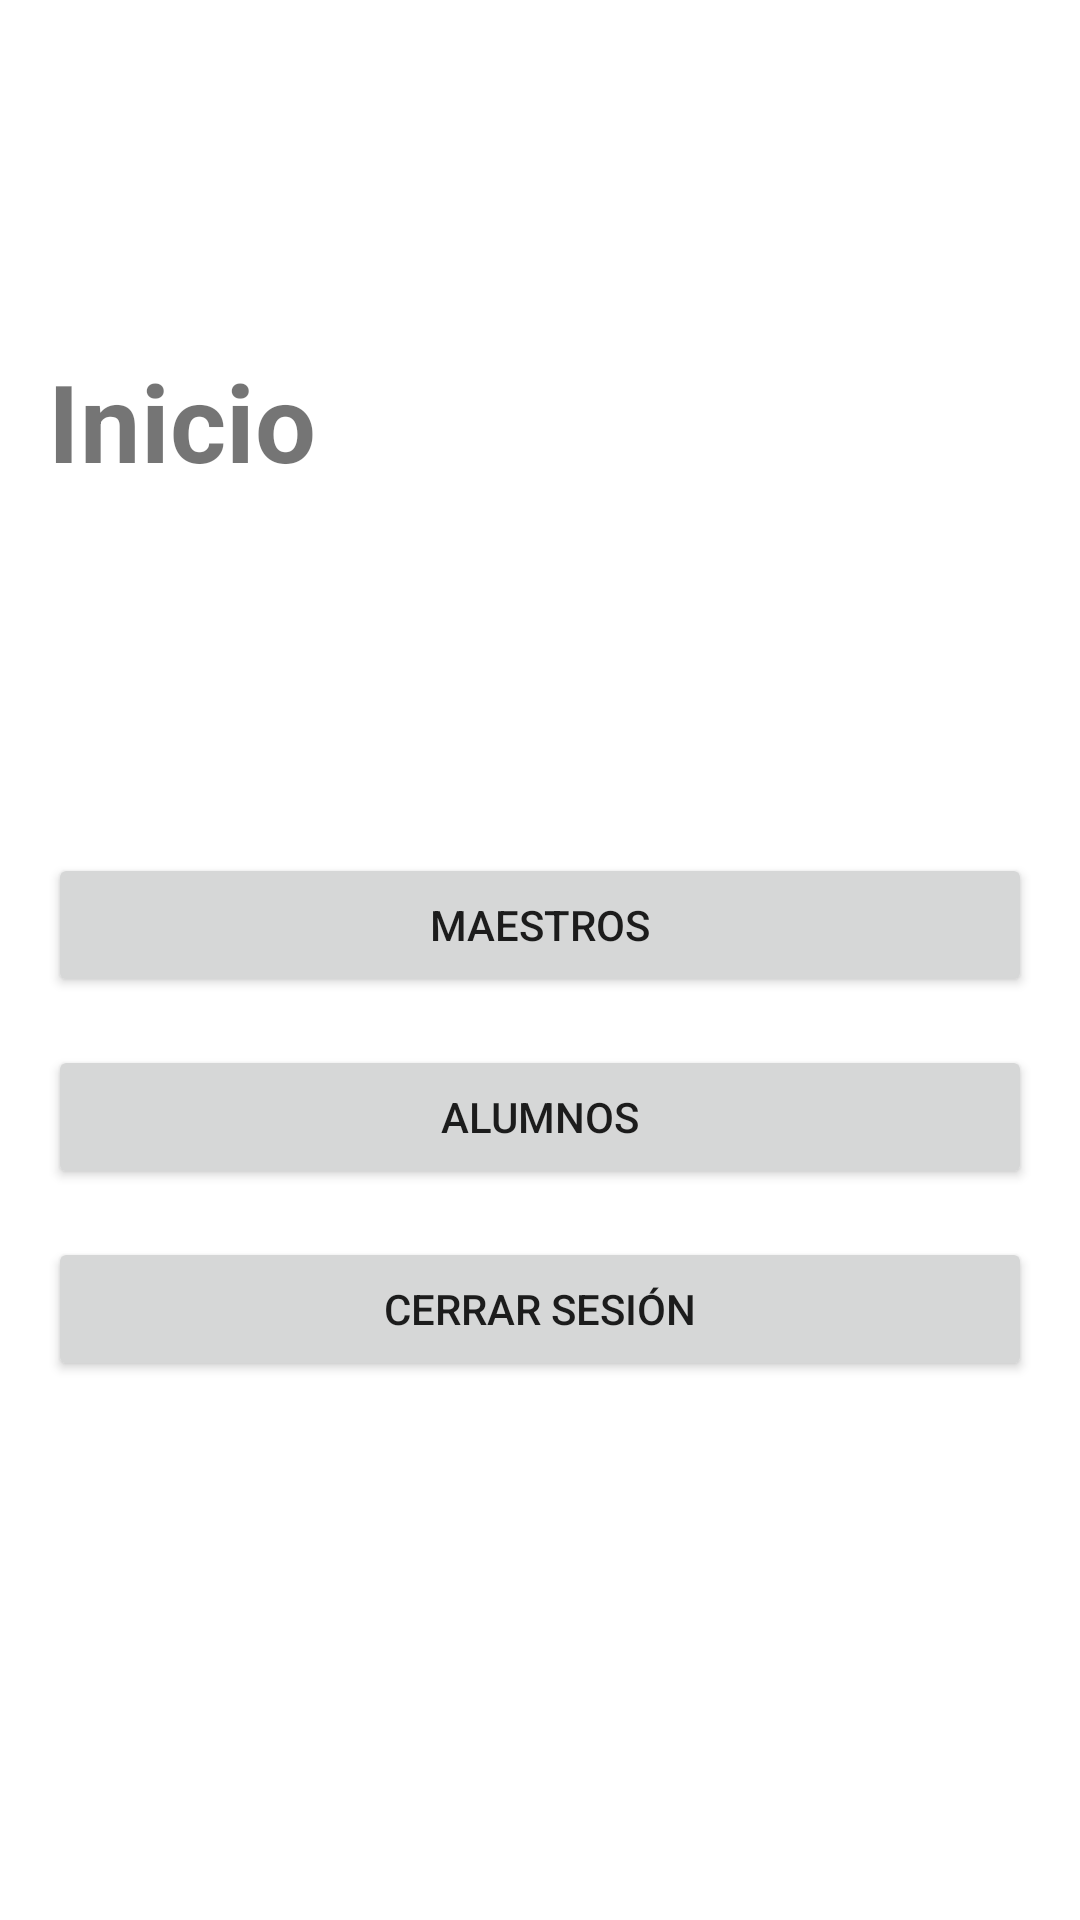

Write the Android layout XML for this screen, with the resource values it uses.
<!-- AndroidManifest.xml: application theme Theme.ReotroFit -->
<!-- res/layout/activity_menu_princiapal.xml -->
<?xml version="1.0" encoding="utf-8"?>
<androidx.constraintlayout.widget.ConstraintLayout xmlns:android="http://schemas.android.com/apk/res/android"
    xmlns:app="http://schemas.android.com/apk/res-auto"
    xmlns:tools="http://schemas.android.com/tools"
    android:layout_width="match_parent"
    android:layout_height="match_parent"
    tools:context=".MenuPrinciapalActivity">

    <LinearLayout
        android:layout_width="match_parent"
        android:layout_height="match_parent"
        android:layout_gravity="center"
        android:orientation="vertical"
        android:padding="16dp"
        tools:layout_editor_absoluteX="0dp"
        tools:layout_editor_absoluteY="0dp">

        <TextView
            android:layout_width="wrap_content"
            android:layout_height="wrap_content"
            android:layout_marginTop="100dp"
            android:text="Inicio"
            android:textSize="36sp"
            android:textStyle="bold" />

        <Button
            android:id="@+id/btnMaestros"
            android:layout_width="match_parent"
            android:layout_height="wrap_content"
            android:layout_marginTop="120dp"
            android:text="Maestros" />

        <Button
            android:id="@+id/btnAlumnos"
            android:layout_width="match_parent"
            android:layout_height="wrap_content"
            android:layout_marginTop="16dp"
            android:text="Alumnos" />

        <Button
            android:id="@+id/btnCerrarSesion"
            android:layout_width="match_parent"
            android:layout_height="wrap_content"
            android:layout_marginTop="16dp"
            android:text="Cerrar Sesión" />

    </LinearLayout>


</androidx.constraintlayout.widget.ConstraintLayout>
<!-- resources referenced by this layout -->
<resources>
  <style name="Theme.ReotroFit" parent="Theme.MaterialComponents.DayNight.DarkActionBar">
          
          <item name="colorPrimary">@color/purple_500</item>
          <item name="colorPrimaryVariant">@color/purple_700</item>
          <item name="colorOnPrimary">@color/white</item>
          
          <item name="colorSecondary">@color/teal_200</item>
          <item name="colorSecondaryVariant">@color/teal_700</item>
          <item name="colorOnSecondary">@color/black</item>
          
          <item name="android:statusBarColor" tools:targetApi="l">?attr/colorPrimaryVariant</item>
          
      </style>
  <!-- not gathered from this repository: default colours our renderer supplied (Android Studio template values) -->
  <color name="purple_500">#FF6200EE</color>
  <color name="purple_700">#FF3700B3</color>
  <color name="teal_200">#FF03DAC5</color>
  <color name="teal_700">#FF018786</color>
  <color name="black">#FF000000</color>
  <color name="white">#FFFFFFFF</color>
</resources>
